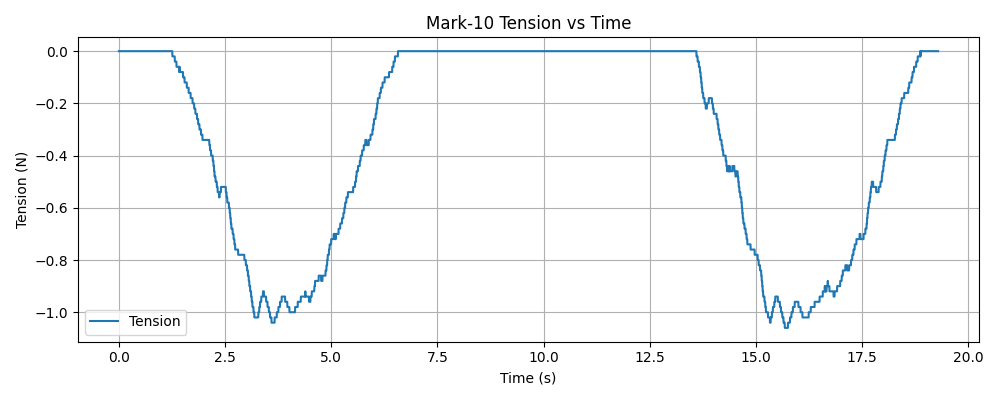

The data file committed next to this chart (first rows):
timestamp, tension (N)
1765333431, 0.000000
1765333431, 0.000000
1765333431, 0.000000
1765333431, 0.000000
1765333431, 0.000000
1765333431, 0.000000
1765333431, 0.000000
1765333431, 0.000000
1765333431, 0.000000
1765333431, 0.000000
1765333431, 0.000000
1765333431, 0.000000
1765333431, 0.000000
1765333431, 0.000000
1765333431, 0.000000
1765333431, 0.000000
1765333431, 0.000000
1765333431, 0.000000
1765333432, 0.000000
1765333432, 0.000000
1765333432, 0.000000
1765333432, 0.000000
1765333432, 0.000000
1765333432, 0.000000
1765333432, 0.000000
1765333432, 0.000000
1765333432, 0.000000
1765333432, 0.000000
1765333432, 0.000000
1765333432, 0.000000
1765333432, 0.000000
1765333432, 0.000000
1765333432, 0.000000
1765333432, 0.000000
1765333432, 0.000000
1765333432, 0.000000
1765333432, 0.000000
1765333432, 0.000000
1765333432, 0.000000
1765333432, 0.000000
1765333432, 0.000000
1765333432, 0.000000
1765333432, 0.000000
1765333432, 0.000000
1765333432, 0.000000
1765333432, 0.000000
1765333432, 0.000000
1765333432, 0.000000
1765333432, 0.000000
1765333432, 0.000000
1765333432, 0.000000
1765333432, 0.000000
1765333432, 0.000000
1765333432, 0.000000
1765333432, 0.000000
1765333432, 0.000000
1765333432, 0.000000
1765333432, 0.000000
1765333432, 0.000000
1765333432, 0.000000
... 7,006 more rows
